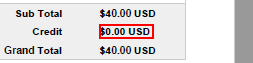
Task: PDFteki text ve görseldeki yazıyı almak
Workflow: AnchorBase

Step 1: get-text from the text
